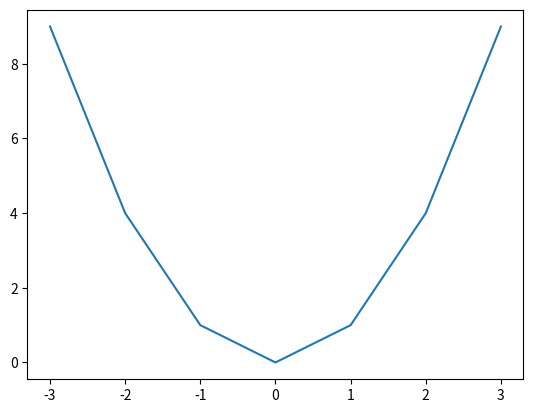

Reproduce this figure in Python.
# def myFirstFunction(myName):
#     print("hello " + myName)

# call function
# myFirstFunction()

# for i in range(0,10) :
#     myFirstFunction()

# myFirstFunction("Sky")

# result = 0
# pi = 3.14
# def circumference(radius, diameter, number) :
#     result = 2 * pi * radius * diameter * number
#     # print(result)
#     return result

# a = circumference(2, 3, 67)
# print(a)
# print(a * 4)
# b = circumference(23)
# print(b)

#Global vs. Local Variables
# printed_hello = False

# def display_hello():
#     print('Hello')
#     printed_hello = True
#     print("inside of function: " + str(printed_hello))

# print("before function gets called: " + str(printed_hello))

# display_hello()

# print("after function gets called: " + str(printed_hello))

# import matplotlib
# matplotlib.use("Agg")
# from matplotlib import pyplot

# f_output = []
# g_output = []

# def f(x):
#     return x

# def g(x):
#     return x

# x_list = list(range(-3, 5))

# [-3, -2, -1, 0, 1, 2, 3, 4]
# for x in x_list:
#   f_output.append(f(x))
#   g_output.append(g(x))

# # f_output = [-3, -2, -1, 0, 1, 2, 3, 4]
# # g_output = [-3, -2, -1, 0, 1, 2, 3, 4]

# pyplot.plot(x_list, f_output, x_list, g_output)
# pyplot.savefig('myplot.png')
# pyplot.close() # start a new plot


# import matplotlib.pyplot as plot
# def f(x):
#     return x + 1

# print(f(5))

#creating a fange for my function
# xs = list(range(-3,4))
# print(xs)

# xs1 = [-3, -2, -1, 0, 1, 2, 3, 4]
# print(xs1)

# def f(x):
#     return x + 1

# xs = list(range(-3,4))
# ys = []

# for x in xs:
#     ys.append(f(x))

import matplotlib.pyplot as plot

def f(x):
    return x * x


xs = list(range(-3, 4))
ys = []

for x in xs:
    ys.append(f(x))

plot.plot(xs, ys)
plot.show()
